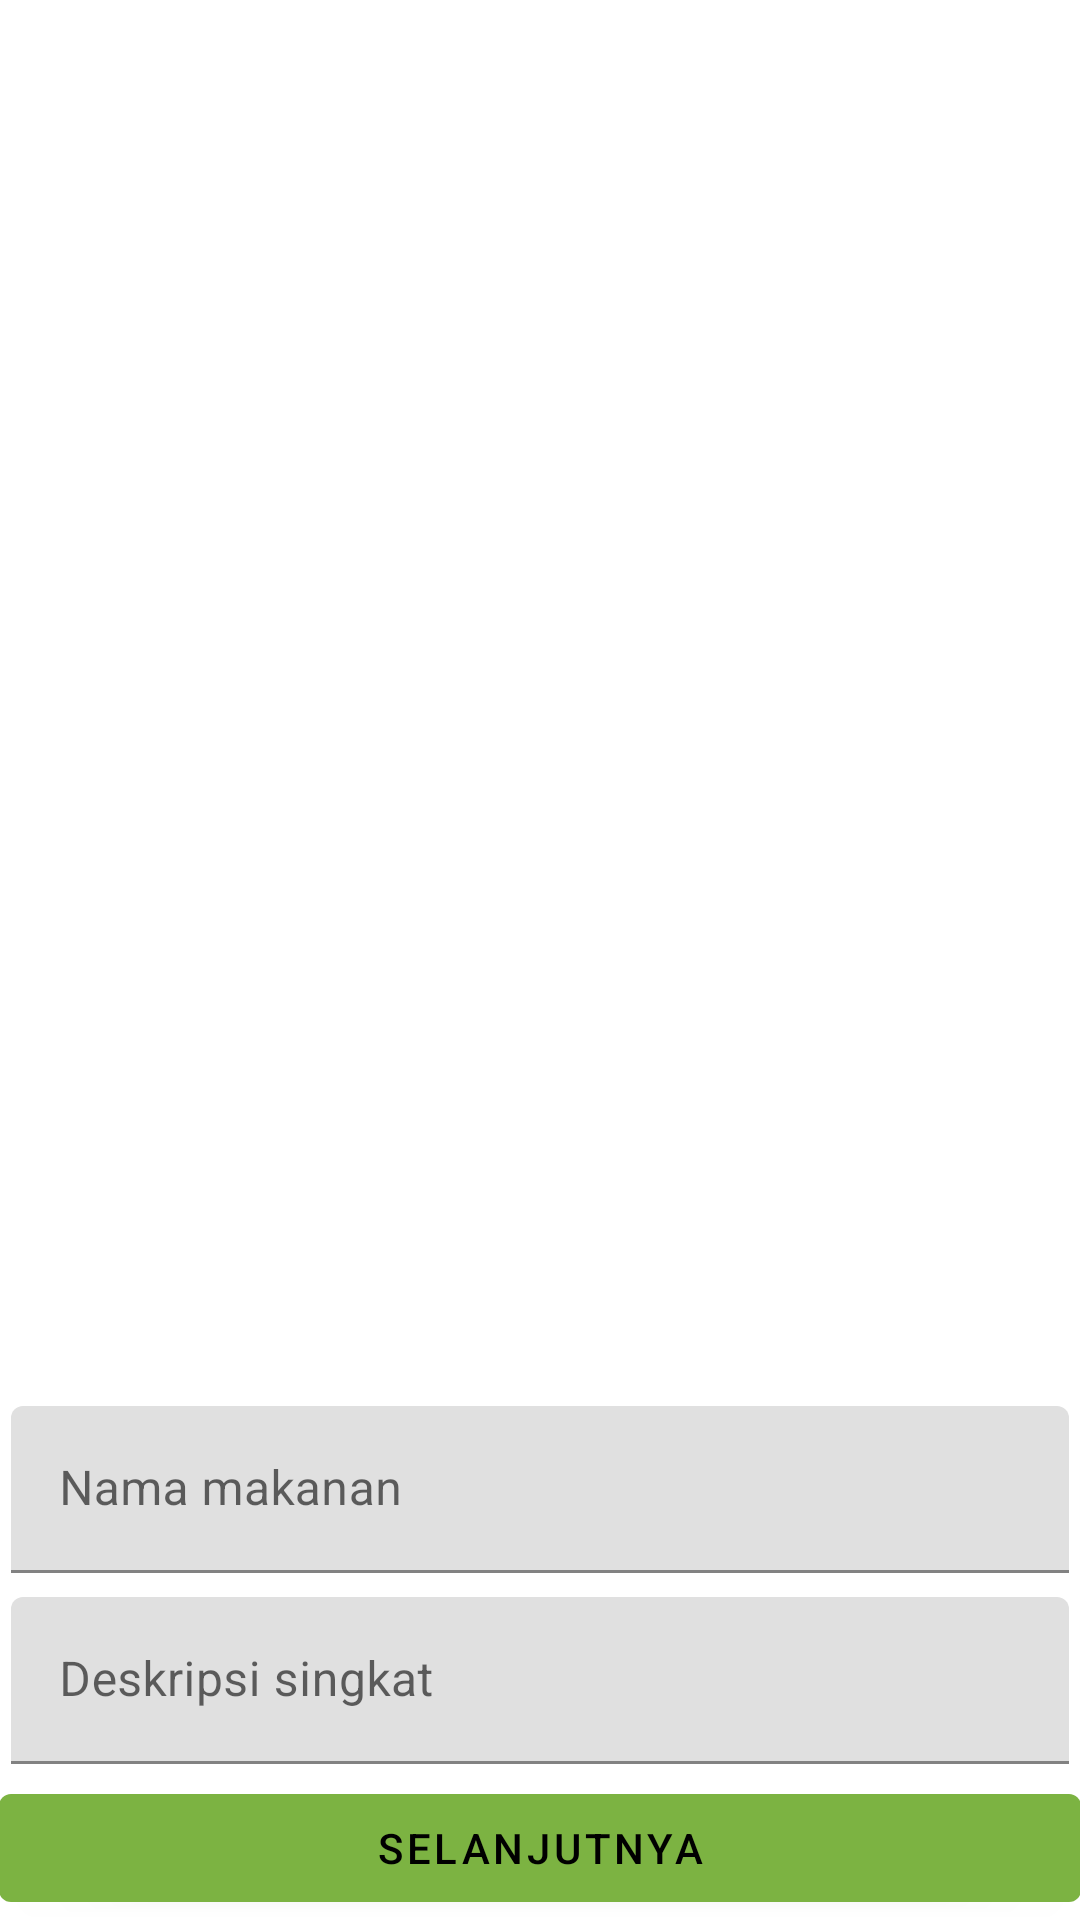

Here is an Android app screen rendered from its layout file. Give the layout XML and the strings, colors and styles it references.
<!-- AndroidManifest.xml: application theme AppTheme -->
<!-- res/layout/activity_main.xml -->
<?xml version="1.0" encoding="utf-8"?>
<RelativeLayout xmlns:android="http://schemas.android.com/apk/res/android"
    xmlns:tools="http://schemas.android.com/tools"
    android:layout_width="match_parent"
    android:layout_height="match_parent"
    xmlns:app="http://schemas.android.com/apk/res-auto"
    tools:context=".MainActivity"
    android:padding="@dimen/std_padding">

    <androidx.recyclerview.widget.RecyclerView
        android:id="@+id/recyclerView"
        android:layout_width="match_parent"
        android:layout_height="match_parent"
        android:layout_above="@+id/linearLayout"/>

    <LinearLayout
        android:id="@+id/linearLayout"
        android:layout_width="match_parent"
        android:layout_height="wrap_content"
        android:orientation="vertical"
        android:layout_alignParentBottom="true"
        android:background="@android:color/background_light">

        <com.google.android.material.textfield.TextInputLayout
            android:layout_width="match_parent"
            android:id="@+id/layoutInputNamaMakanan"
            android:layout_height="wrap_content"
            android:layout_margin="4dp"
            android:hint="Nama makanan"
            app:endIconMode="clear_text">

            <com.google.android.material.textfield.TextInputEditText
                android:id="@+id/inputNamaMakanan"
                android:layout_width="match_parent"
                android:layout_height="wrap_content"
                android:inputType="text"
                android:maxLines="1" />
        </com.google.android.material.textfield.TextInputLayout>

        <com.google.android.material.textfield.TextInputLayout
            android:id="@+id/layoutInputDeskripsi"
            android:layout_width="match_parent"
            android:layout_height="wrap_content"
            android:layout_margin="4dp"
            android:hint="Deskripsi singkat"
            android:layout_below="@+id/layoutInputNamaMakanan"
            app:endIconMode="clear_text">

            <com.google.android.material.textfield.TextInputEditText
                android:id="@+id/inputDeskripsi"
                android:layout_width="match_parent"
                android:layout_height="wrap_content"
                android:inputType="textLongMessage"
                android:maxLines="1" />
        </com.google.android.material.textfield.TextInputLayout>

        <com.google.android.material.button.MaterialButton
            android:layout_width="match_parent"
            android:layout_height="wrap_content"
            android:onClick="chooseIcon"
            android:text="Selanjutnya"
            android:textColor="@android:color/black" />

    </LinearLayout>


</RelativeLayout>
<!-- resources referenced by this layout -->
<resources>
  <style name="AppTheme" parent="Theme.MaterialComponents.Light">
          
          <item name="colorPrimary">@color/colorPrimary</item>
          <item name="colorPrimaryDark">@color/colorPrimaryDark</item>
          <item name="colorAccent">@color/colorAccent</item>
  
          
  
  
  
  
  
  
  
  
  
          <item name="textAppearanceHeadline1">@style/TextAppearance.MaterialComponents.Headline1</item>
          <item name="textAppearanceHeadline2">@style/TextAppearance.MaterialComponents.Headline2</item>
          <item name="textAppearanceHeadline3">@style/TextAppearance.MaterialComponents.Headline3</item>
          <item name="textAppearanceHeadline4">@style/TextAppearance.MaterialComponents.Headline4</item>
          <item name="textAppearanceHeadline5">@style/TextAppearance.MaterialComponents.Headline5</item>
          <item name="textAppearanceHeadline6">@style/TextAppearance.MaterialComponents.Headline6</item>
          <item name="textAppearanceSubtitle1">@style/TextAppearance.MaterialComponents.Subtitle1</item>
          <item name="textAppearanceSubtitle2">@style/TextAppearance.MaterialComponents.Subtitle2</item>
          <item name="textAppearanceBody1">@style/TextAppearance.MaterialComponents.Body1</item>
          <item name="textAppearanceBody2">@style/TextAppearance.MaterialComponents.Body2</item>
          <item name="textAppearanceCaption">@style/TextAppearance.MaterialComponents.Caption</item>
          <item name="textAppearanceButton">@style/TextAppearance.MaterialComponents.Button</item>
          <item name="textAppearanceOverline">@style/TextAppearance.MaterialComponents.Overline</item>
  
          <item name="materialAlertDialogTheme">@style/ThemeOverlay.MaterialComponents.MaterialAlertDialog</item>
  
      </style>
  <color name="colorPrimary">#7cb342</color>
  <color name="colorPrimaryDark">#4b830d</color>
  <color name="colorAccent">#f4511e</color>
</resources>
